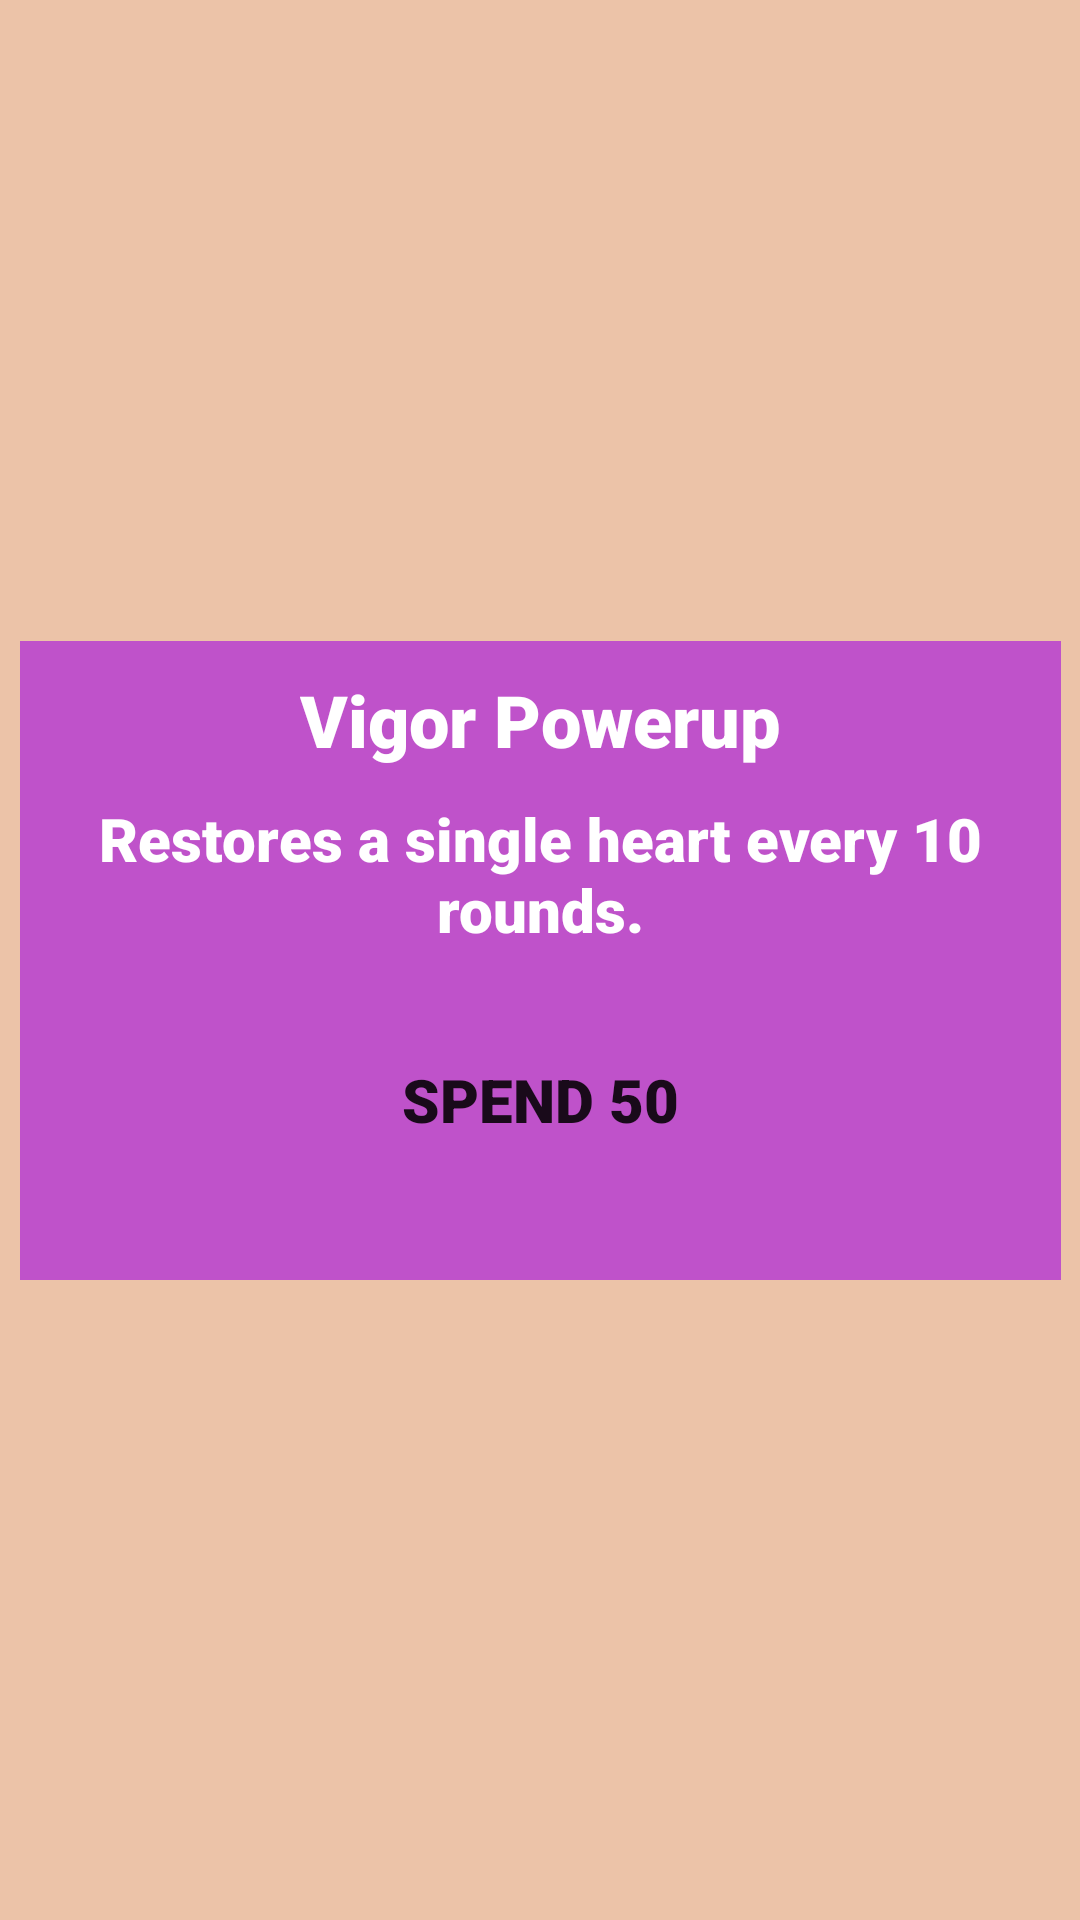

Layout XML and referenced resources for this Android screen:
<!-- AndroidManifest.xml: application theme Theme.Sarithmetics -->
<!-- res/layout/vigor_popup.xml -->
<?xml version="1.0" encoding="utf-8"?>
<androidx.constraintlayout.widget.ConstraintLayout xmlns:android="http://schemas.android.com/apk/res/android"
    xmlns:app="http://schemas.android.com/apk/res-auto"
    xmlns:tools="http://schemas.android.com/tools"
    android:layout_width="match_parent"
    android:layout_height="match_parent">

    <LinearLayout
        android:id="@+id/linearLayout"
        android:layout_width="347dp"
        android:layout_height="wrap_content"
        android:background="#BF52CA"
        android:backgroundTint="#BF52CA"
        android:gravity="center_horizontal"
        android:orientation="vertical"
        app:layout_constraintBottom_toBottomOf="parent"
        app:layout_constraintEnd_toEndOf="parent"
        app:layout_constraintStart_toStartOf="parent"
        app:layout_constraintTop_toTopOf="parent">

        <Space
            android:layout_width="match_parent"
            android:layout_height="10dp" />

        <TextView
            android:layout_width="wrap_content"
            android:layout_height="wrap_content"
            android:layout_gravity="center"
            android:layout_marginTop="0dp"
            android:fontFamily="sans-serif-black"
            android:text="Vigor Powerup"
            android:textAlignment="center"
            android:textColor="@color/white"
            android:textSize="24sp"
            app:layout_constraintEnd_toEndOf="parent"
            app:layout_constraintHorizontal_bias="0.907"
            app:layout_constraintStart_toStartOf="parent"
            app:layout_constraintTop_toTopOf="parent" />

        <Space
            android:layout_width="match_parent"
            android:layout_height="10dp"
            android:layout_weight="1" />

        <TextView
            android:id="@+id/textView2"
            android:layout_width="match_parent"
            android:layout_height="wrap_content"
            android:layout_gravity="center"
            android:layout_marginTop="0dp"
            android:fontFamily="sans-serif-black"
            android:text="@string/vigor"
            android:textAlignment="center"
            android:textColor="@color/white"
            android:textSize="20sp"
            app:layout_constraintEnd_toEndOf="parent"
            app:layout_constraintHorizontal_bias="0.907"
            app:layout_constraintStart_toStartOf="parent"
            app:layout_constraintTop_toTopOf="parent" />

        <Space
            android:layout_width="match_parent"
            android:layout_height="10dp" />

        <Button
            android:id="@+id/btnBuyVigor"
            android:layout_width="200dp"
            android:layout_height="80dp"
            android:width="32dp"
            android:height="32dp"
            android:background="@drawable/round_button"
            android:drawableRight="@drawable/coins"
            android:fontFamily="sans-serif-black"
            android:gravity="center"
            android:text="Spend 50"
            android:textAlignment="center"
            android:textSize="20sp"
            android:typeface="normal"
            app:backgroundTint="#E37D39" />

        <Space
            android:layout_width="match_parent"
            android:layout_height="20dp" />

    </LinearLayout>

</androidx.constraintlayout.widget.ConstraintLayout>
<!-- resources referenced by this layout -->
<resources>
  <color name="white">#FFFFFFFF</color>
  <string name="vigor">Restores a single heart every 10 rounds.</string>
  <style name="Theme.Sarithmetics" parent="Theme.MaterialComponents.DayNight.DarkActionBar">
          
          <item name="colorPrimary">@color/brown</item>
          <item name="colorPrimaryVariant">@color/purple_700</item>
          <item name="colorOnPrimary">@color/white</item>
          
          <item name="colorSecondary">@color/teal_200</item>
          <item name="colorSecondaryVariant">@color/teal_700</item>
          <item name="colorOnSecondary">#7B3F18</item>
          
          <item name="android:statusBarColor" tools:targetApi="21">?attr/colorPrimaryVariant</item>
          
          <item name="android:windowBackground">@color/activityBackground</item>
      </style>
  <color name="brown">#FFA46439</color>
  <color name="purple_700">#FF3700B3</color>
  <color name="teal_200">#FF03DAC5</color>
  <color name="teal_700">#FF018786</color>
  <color name="activityBackground">#FFECC3A8</color>
</resources>
